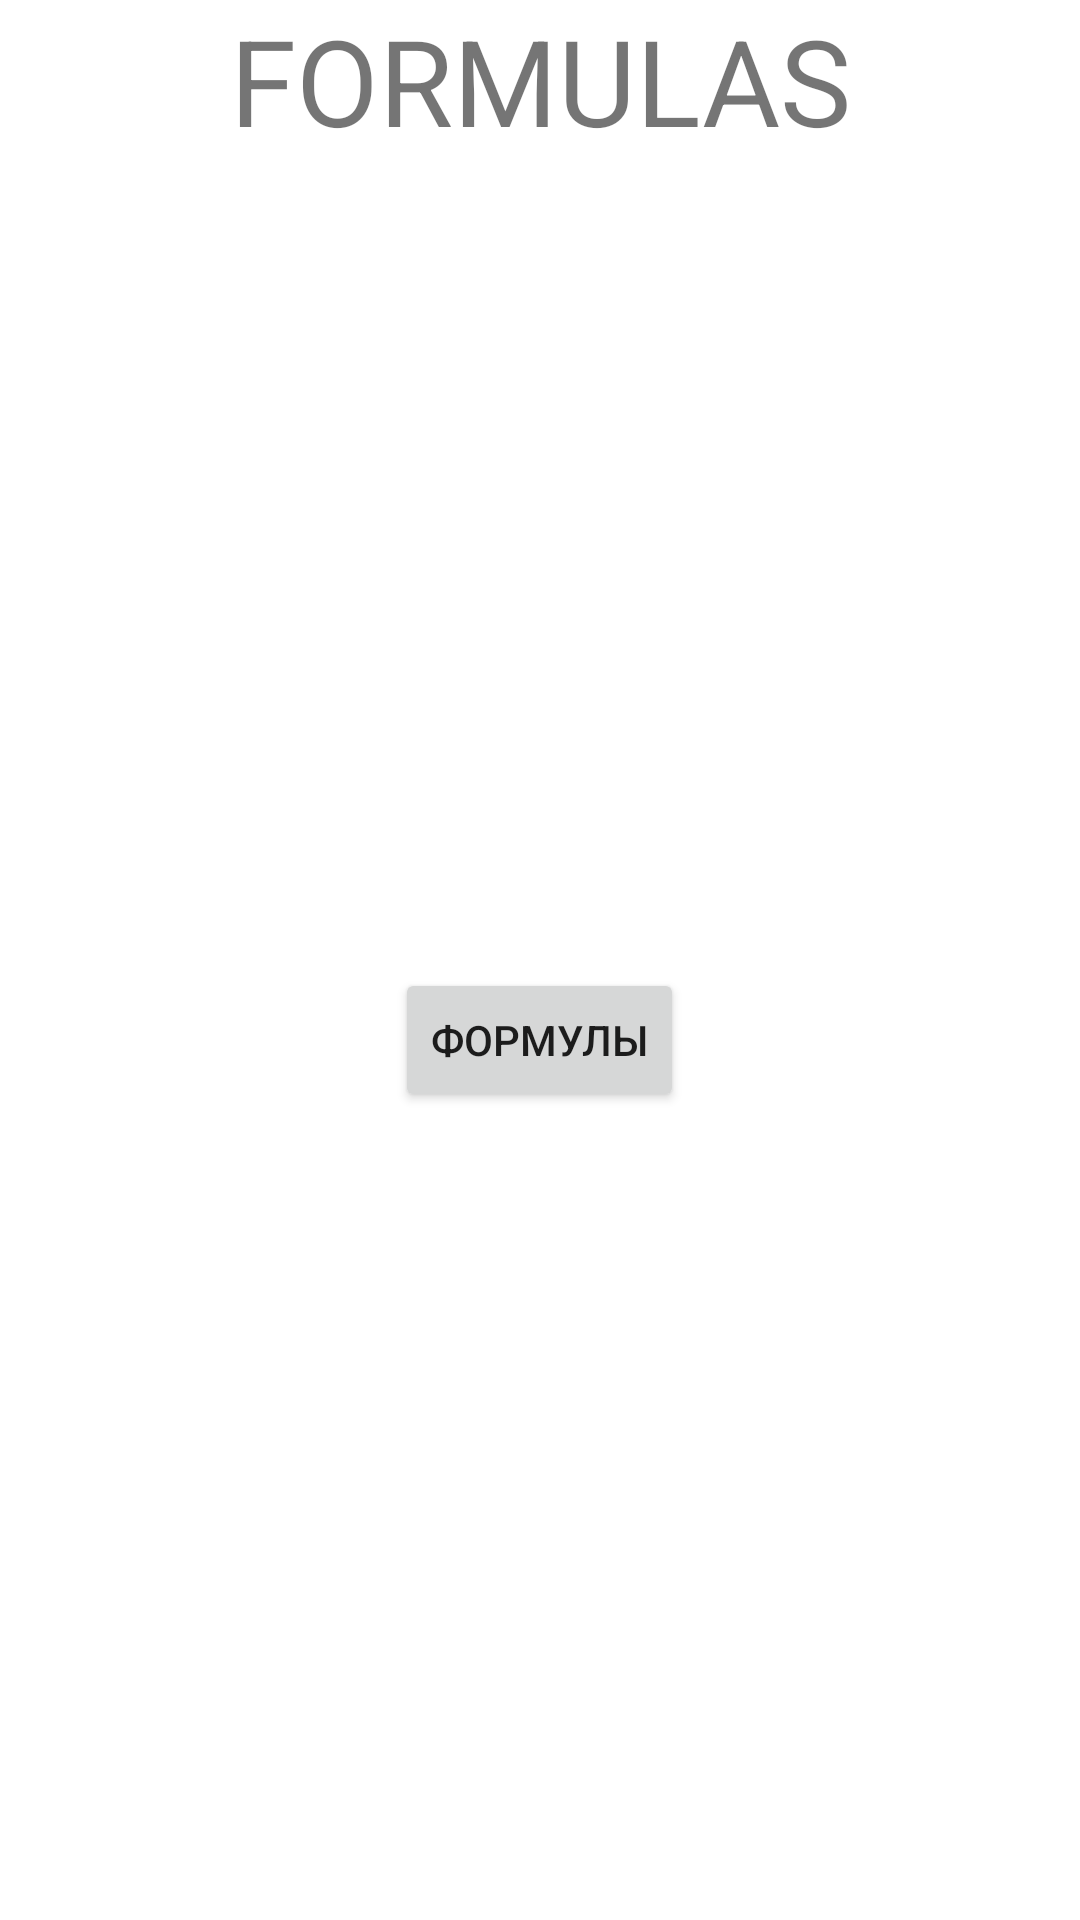

Reconstruct the res/layout file that produces this screen, plus the resources it refers to.
<!-- AndroidManifest.xml: application theme Theme.PhysicsFormulas -->
<!-- res/layout/activity_main.xml -->
<?xml version="1.0" encoding="utf-8"?>
<androidx.constraintlayout.widget.ConstraintLayout xmlns:android="http://schemas.android.com/apk/res/android"
    xmlns:app="http://schemas.android.com/apk/res-auto"
    xmlns:tools="http://schemas.android.com/tools"
    android:layout_width="match_parent"
    android:layout_height="match_parent"
    tools:context=".MainActivity">
    <LinearLayout
        android:layout_width="match_parent"
        android:layout_height="match_parent"
        android:layout_marginTop="@dimen/layout_margin_top"
        android:layout_marginBottom="@dimen/layout_margin_bottom"
        android:orientation="vertical"
        app:layout_constraintBottom_toBottomOf="parent"
        app:layout_constraintEnd_toEndOf="parent"
        app:layout_constraintStart_toStartOf="parent"
        app:layout_constraintTop_toTopOf="parent"
        android:gravity="center">
        <TextView
            android:layout_width="wrap_content"
            android:layout_height="wrap_content"
            android:text="@string/app_name"
            android:textAllCaps="true"
            android:textSize="40sp"
            android:textAlignment="center"/>
        <LinearLayout
            android:layout_width="match_parent"
            android:layout_height="0dp"
            android:layout_weight="1"
            android:orientation="vertical"
            android:gravity="center">
            <Button
                android:id="@+id/tables"
                android:layout_width="wrap_content"
                android:layout_height="wrap_content"
                android:text="@string/tables"
                android:visibility="gone"/>

            <Button
                android:id="@+id/formulas"
                android:layout_width="wrap_content"
                android:layout_height="wrap_content"
                android:text="@string/formulas" />
        </LinearLayout>
    </LinearLayout>


</androidx.constraintlayout.widget.ConstraintLayout>
<!-- resources referenced by this layout -->
<resources>
  <string name="app_name">Formulas</string>
  <string name="formulas">Формулы</string>
  <string name="tables">Таблицы</string>
  <style name="Theme.PhysicsFormulas" parent="Theme.MaterialComponents.DayNight.NoActionBar">
          
          <item name="colorPrimary">@color/purple_500</item>
          
          <item name="colorOnPrimary">@color/white</item>
          
          <item name="colorSecondary">@color/teal_200</item>
          <item name="colorSecondaryVariant">@color/teal_700</item>
          <item name="colorOnSecondary">@color/black</item>
          
          <item name="android:statusBarColor" tools:targetApi="l">@color/purple_500</item>
          
      </style>
  <color name="purple_500">#2E7D32</color>
  <color name="white">#FFFFFFFF</color>
  <color name="teal_200">#FF03DAC5</color>
  <color name="teal_700">#FF018786</color>
  <color name="black">#FF000000</color>
</resources>
